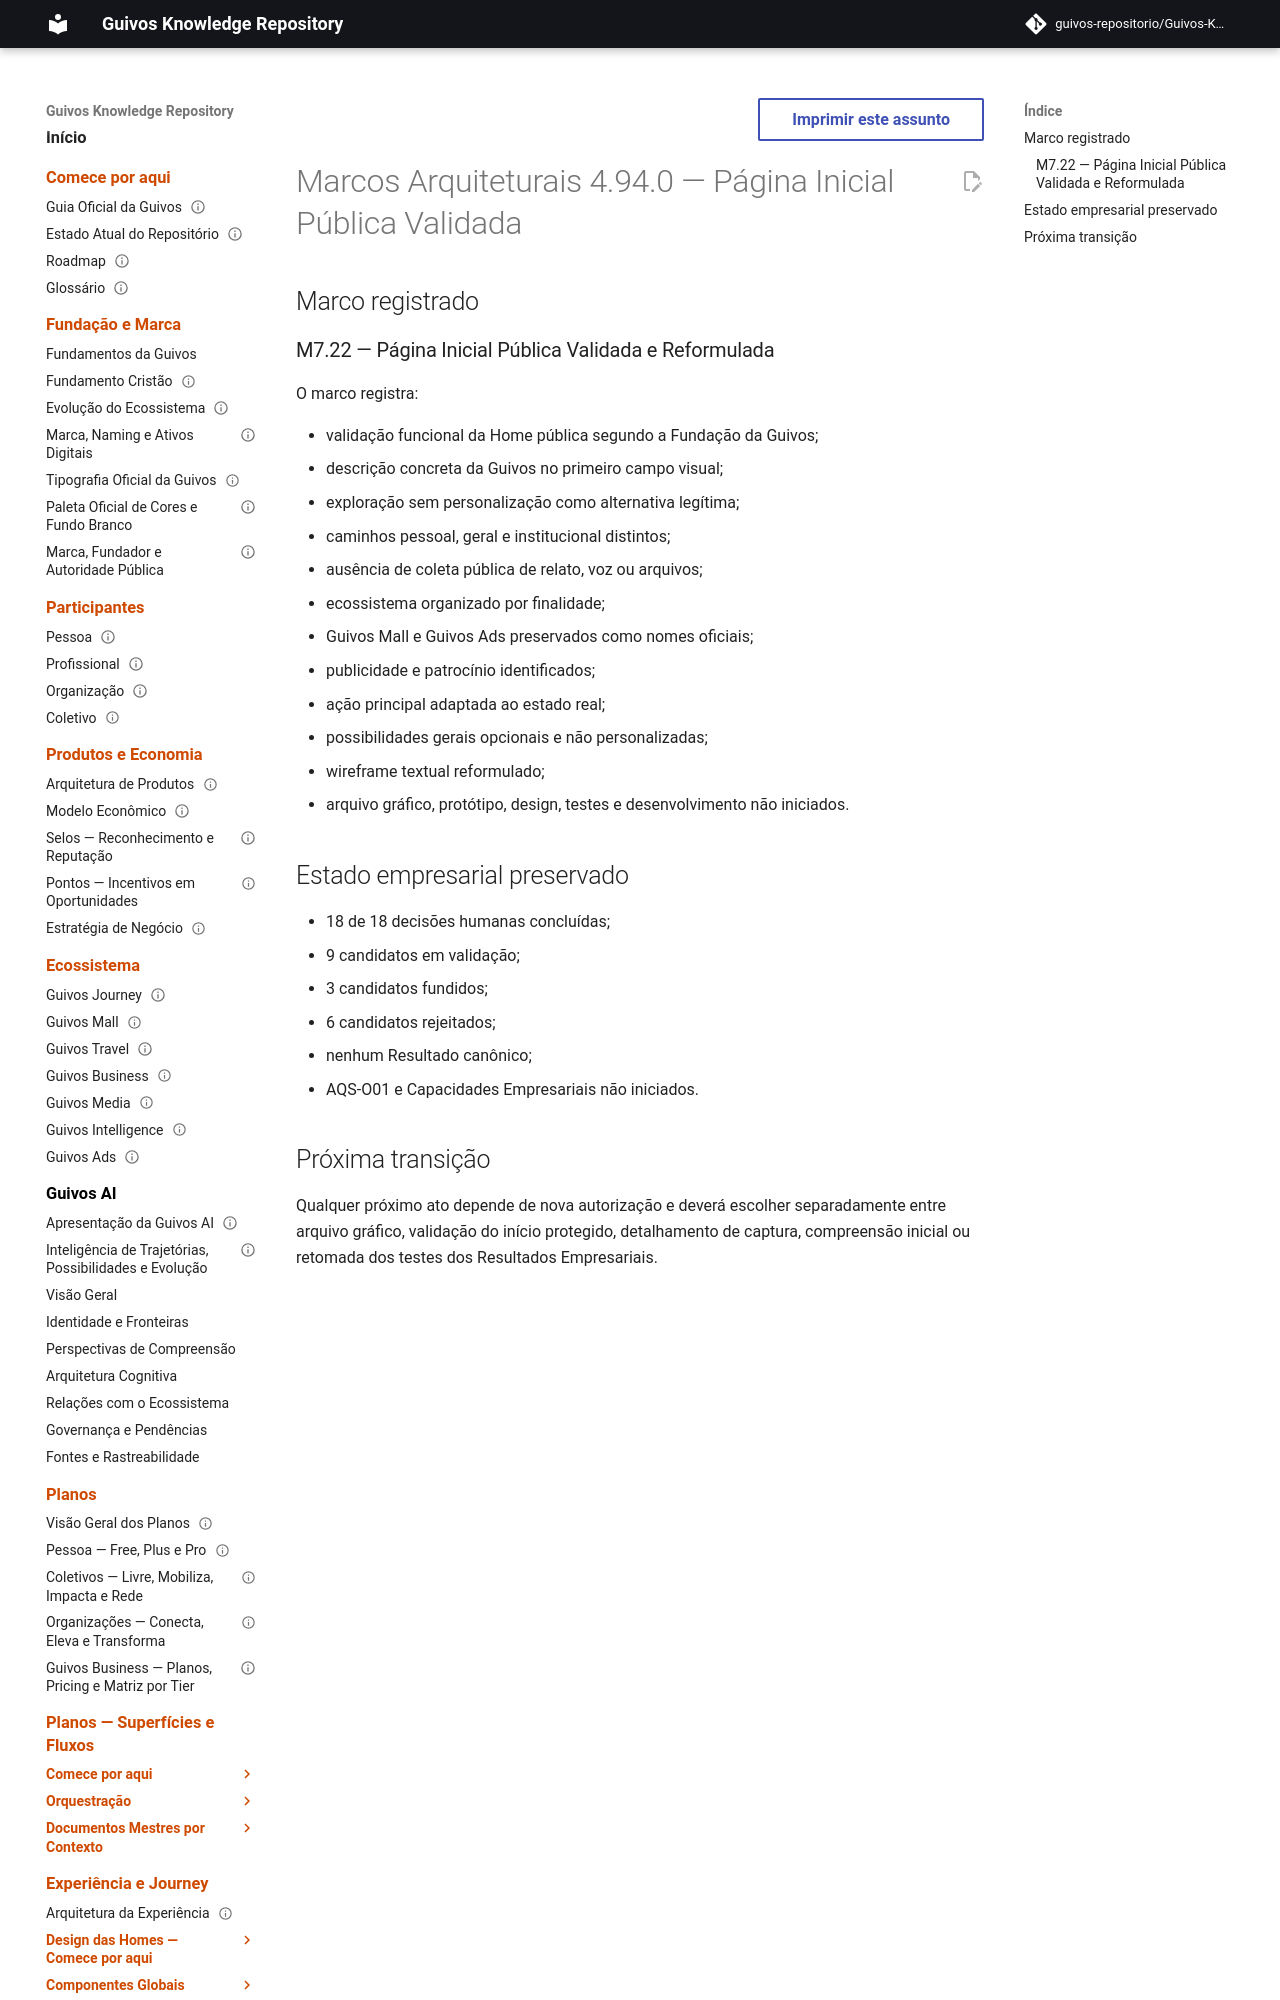

repository: guivos-repositorio/Guivos-Knowledge-Repository · page: project/architectural-milestones-4.94.0/index.html · generator: mkdocs

---
id: GKR-ARCHITECTURAL-MILESTONES-4.94.0
title: Marcos Arquiteturais 4.94.0 — Página Inicial Pública Validada
status: historical
version: 4.94.0
owner: Guivos
last_updated: 2026-07-26
related:
  - GKR-ARCHITECTURAL-MILESTONES-001
  - GKR-STATE-001
  - ROADMAP-11.96.0
  - UXA-021
  - M7.22
normative: false
---

# Marcos Arquiteturais 4.94.0 — Página Inicial Pública Validada

## Marco registrado
